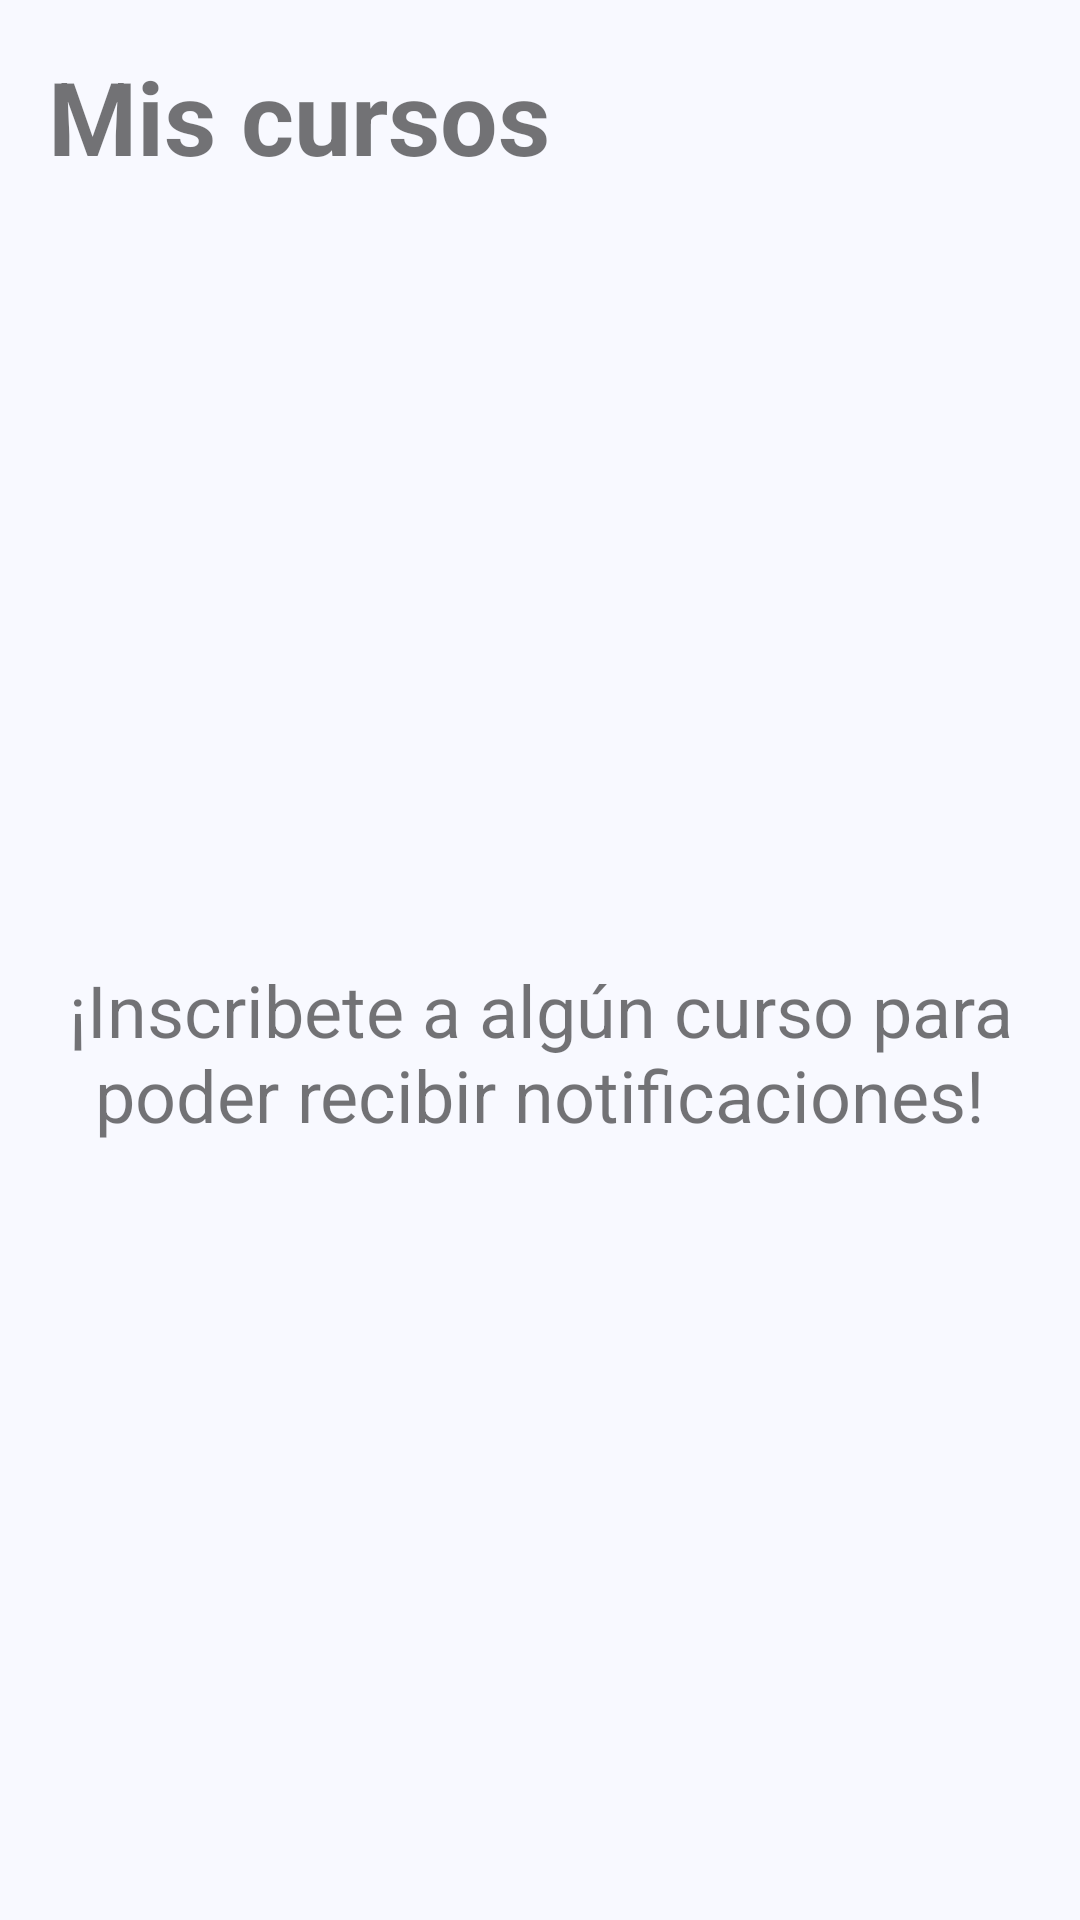

Layout XML and referenced resources for this Android screen:
<!-- AndroidManifest.xml: application theme Theme.WomenTech -->
<!-- res/layout/fragment_my_courses.xml -->
<?xml version="1.0" encoding="utf-8"?>
<androidx.constraintlayout.widget.ConstraintLayout xmlns:android="http://schemas.android.com/apk/res/android"
    xmlns:app="http://schemas.android.com/apk/res-auto"
    xmlns:tools="http://schemas.android.com/tools"
    android:layout_width="match_parent"
    android:layout_height="match_parent"
    android:background="#F8F9FF"
    tools:context=".myCourses.MyCourses">

    <TextView
        android:id="@+id/textView6"
        android:layout_width="0dp"
        android:layout_height="wrap_content"
        android:layout_marginStart="16dp"
        android:layout_marginTop="16dp"
        android:layout_marginEnd="16dp"
        android:text="Mis cursos"
        android:textSize="34sp"
        android:textStyle="bold"
        app:layout_constraintEnd_toEndOf="parent"
        app:layout_constraintStart_toStartOf="parent"
        app:layout_constraintTop_toTopOf="parent" />

    <androidx.recyclerview.widget.RecyclerView
        android:id="@+id/rvMyCourses"
        android:layout_width="match_parent"
        android:layout_height="0dp"
        android:layout_marginTop="16dp"
        app:layout_constraintBottom_toBottomOf="parent"
        app:layout_constraintEnd_toEndOf="parent"
        app:layout_constraintStart_toStartOf="parent"
        app:layout_constraintTop_toBottomOf="@+id/textView6"
        tools:listitem="@layout/event_my_courses_layout" />

    <TextView
        android:id="@+id/txtNoCursos"
        android:layout_width="0dp"
        android:layout_height="wrap_content"
        android:layout_marginStart="16dp"
        android:layout_marginEnd="16dp"
        android:text="¡Inscribete a algún curso para poder recibir notificaciones!"
        android:textAlignment="center"
        android:textSize="24sp"
        app:layout_constraintBottom_toBottomOf="@+id/rvMyCourses"
        app:layout_constraintEnd_toEndOf="parent"
        app:layout_constraintStart_toStartOf="parent"
        app:layout_constraintTop_toBottomOf="@+id/textView6" />
</androidx.constraintlayout.widget.ConstraintLayout>
<!-- res/layout/event_my_courses_layout.xml (included above) -->
<?xml version="1.0" encoding="utf-8"?>
<LinearLayout xmlns:android="http://schemas.android.com/apk/res/android"
    xmlns:app="http://schemas.android.com/apk/res-auto"
    xmlns:fresco="http://schemas.android.com/apk/res-auto"
    android:layout_width="match_parent"
    android:layout_height="wrap_content">

    <androidx.cardview.widget.CardView
        android:id="@+id/cardCourseMessage"
        android:layout_width="match_parent"
        android:layout_height="match_parent"
        android:layout_margin="8dp"
        android:layout_weight="4"
        android:clickable="true"
        android:foreground="?android:attr/selectableItemBackground"
        app:cardCornerRadius="15dp"
        app:cardElevation="6dp">

        <LinearLayout
            android:layout_width="match_parent"
            android:layout_height="match_parent"
            android:orientation="horizontal">

            <LinearLayout
                android:layout_width="match_parent"
                android:layout_height="100dp"
                android:layout_weight="4"
                android:gravity="center"
                android:orientation="vertical">

                <androidx.cardview.widget.CardView
                    android:layout_width="wrap_content"
                    android:layout_height="wrap_content"
                    app:cardCornerRadius="200dp"
                    app:cardElevation="0dp">

                    <com.facebook.drawee.view.SimpleDraweeView
                        android:id="@+id/imgCourse"
                        android:layout_width="65dp"
                        android:layout_height="65dp"
                        android:scaleType="centerCrop"
                        app:actualImageScaleType="centerCrop"
                        fresco:placeholderImage="@drawable/electronica_analogica" />
                </androidx.cardview.widget.CardView>

            </LinearLayout>

            <LinearLayout
                android:layout_width="match_parent"
                android:layout_height="100dp"
                android:layout_weight="2"
                android:gravity="center_vertical"
                android:orientation="vertical">

                <TextView
                    android:id="@+id/txtCourseTitle"
                    android:layout_width="match_parent"
                    android:layout_height="wrap_content"
                    android:maxLines="2"
                    android:text="Mis primeros pasos en programación"
                    android:textSize="16sp"
                    android:textStyle="bold" />

                <TextView
                    android:id="@+id/txtCourseDescription"
                    android:layout_width="match_parent"
                    android:layout_height="wrap_content"
                    android:maxLines="3"
                    android:minLines="2"
                    android:text="Primer acercamiento a programación y a computación" />
            </LinearLayout>

            <LinearLayout
                android:layout_width="match_parent"
                android:layout_height="match_parent"
                android:layout_gravity="center"
                android:layout_weight="4"
                android:gravity="center"
                android:orientation="vertical">

                <androidx.cardview.widget.CardView
                    android:id="@+id/cardCourseNotification"
                    android:layout_width="25dp"
                    android:layout_height="25dp"
                    android:background="#00FFFFFF"
                    app:cardBackgroundColor="#A4673AB7"
                    app:cardCornerRadius="15dp"
                    app:cardElevation="0dp">

                    <LinearLayout
                        android:layout_width="match_parent"
                        android:layout_height="match_parent"
                        android:gravity="center"
                        android:orientation="horizontal">

                        <TextView
                            android:id="@+id/txtNotification"
                            android:layout_width="wrap_content"
                            android:layout_height="wrap_content"
                            android:text="1"
                            android:textColor="#FFFFFF"
                            android:textSize="12sp" />
                    </LinearLayout>

                </androidx.cardview.widget.CardView>
            </LinearLayout>
        </LinearLayout>
    </androidx.cardview.widget.CardView>

</LinearLayout>
<!-- resources referenced by this layout -->
<resources>
  <!-- drawable electronica_analogica: jpg bitmap (drawable, 118525 bytes) -->
  <style name="Theme.WomenTech" parent="Theme.MaterialComponents.DayNight.NoActionBar">
          
          <item name="colorPrimary">@color/purple_500</item>
          <item name="colorPrimaryVariant">@color/purple_700</item>
          <item name="colorOnPrimary">@color/white</item>
          
          <item name="colorSecondary">@color/teal_200</item>
          <item name="colorSecondaryVariant">@color/teal_700</item>
          <item name="colorOnSecondary">@color/black</item>
          
          <item name="android:statusBarColor" tools:targetApi="l">?attr/colorPrimaryVariant</item>
          
      </style>
  <!-- not gathered from this repository: default colours our renderer supplied (Android Studio template values) -->
  <color name="purple_500">#FF6200EE</color>
  <color name="purple_700">#FF3700B3</color>
  <color name="teal_200">#FF03DAC5</color>
  <color name="teal_700">#FF018786</color>
  <color name="black">#FF000000</color>
  <color name="white">#FFFFFFFF</color>
</resources>
